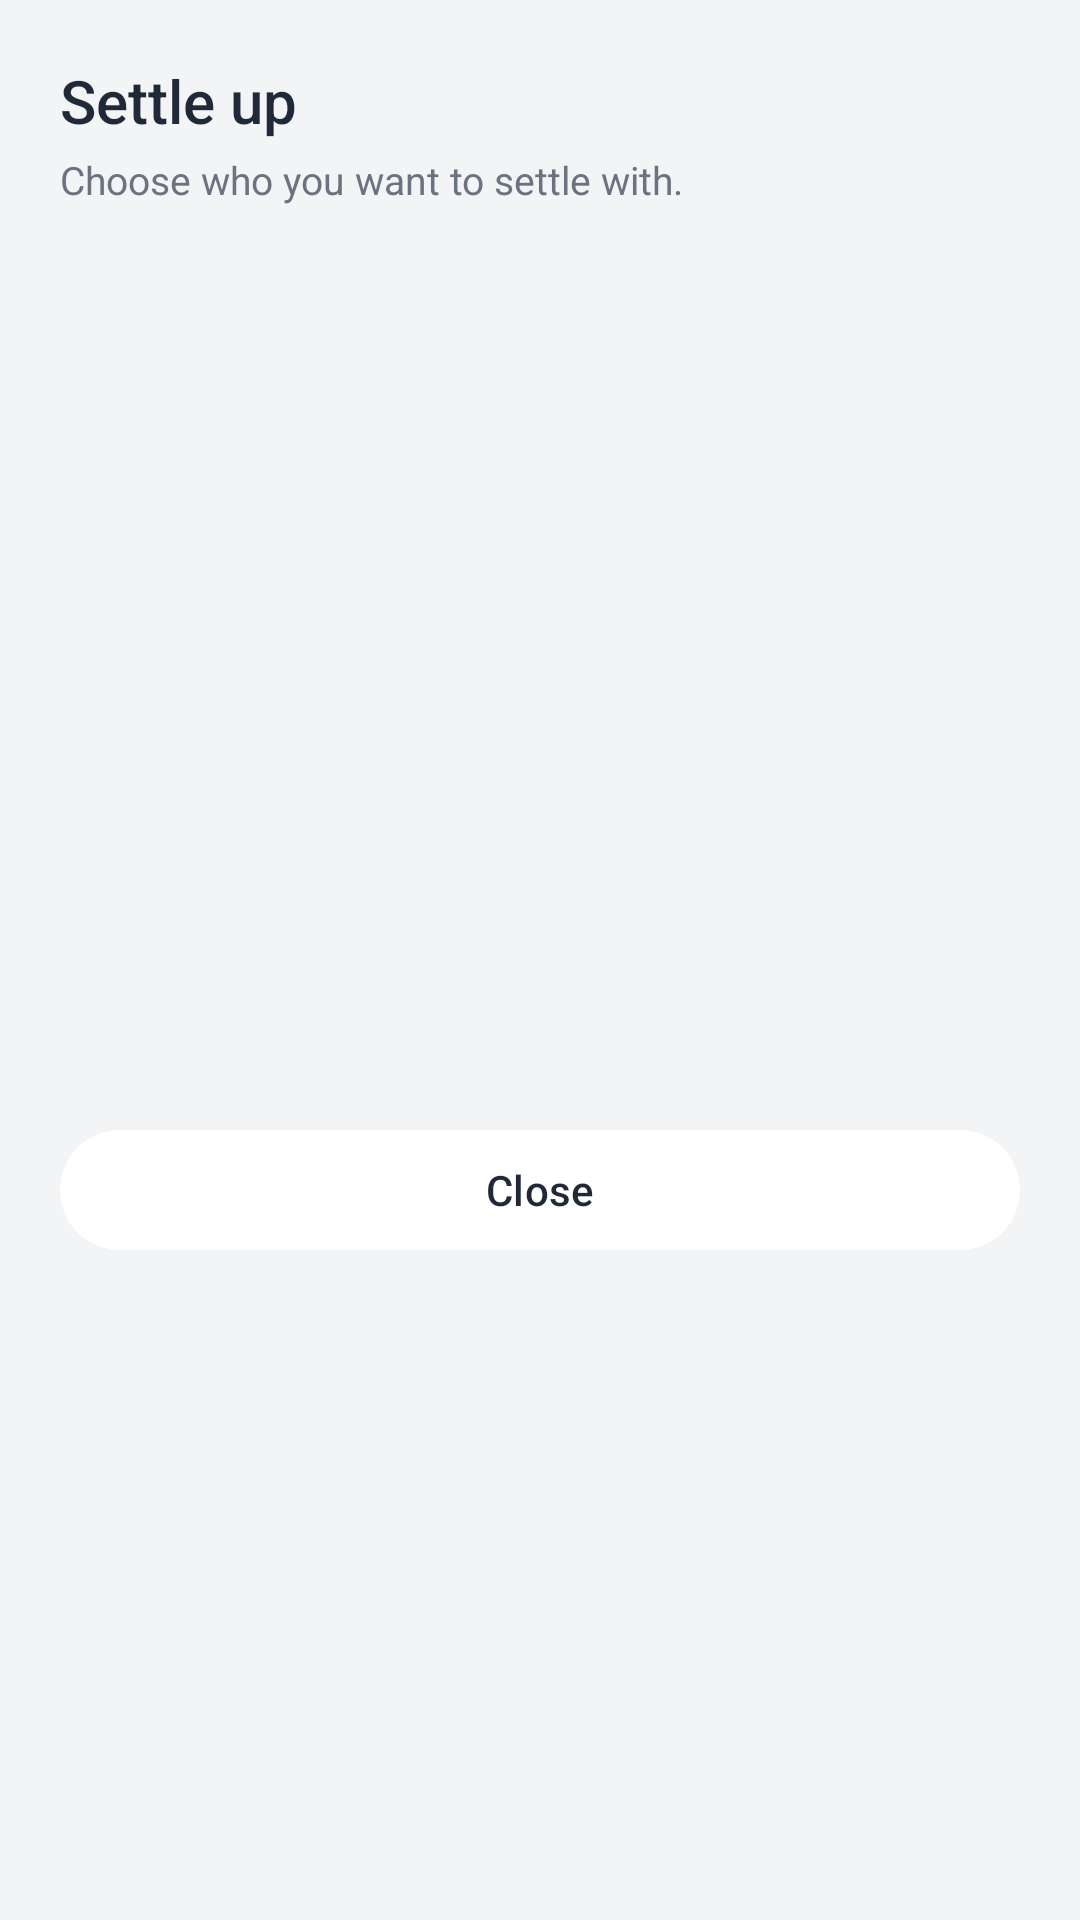

Here is an Android app screen rendered from its layout file. Give the layout XML and the strings, colors and styles it references.
<!-- AndroidManifest.xml: application theme SplitShare -->
<!-- res/layout/dialog_settle_group.xml -->
<?xml version="1.0" encoding="utf-8"?>
<LinearLayout xmlns:android="http://schemas.android.com/apk/res/android"
    xmlns:app="http://schemas.android.com/apk/res-auto"
    android:layout_width="match_parent"
    android:layout_height="wrap_content"
    android:orientation="vertical"
    android:padding="20dp">

    <TextView
        android:layout_width="wrap_content"
        android:layout_height="wrap_content"
        android:text="Settle up"
        android:textColor="@color/text_primary"
        android:textSize="20sp"
        android:fontFamily="sans-serif-medium" />

    <TextView
        android:layout_width="wrap_content"
        android:layout_height="wrap_content"
        android:layout_marginTop="4dp"
        android:text="Choose who you want to settle with."
        android:textColor="@color/text_secondary"
        android:textSize="13sp" />

    <ScrollView
        android:layout_width="match_parent"
        android:layout_height="280dp"
        android:layout_marginTop="12dp">

        <LinearLayout
            android:id="@+id/llSettleBalances"
            android:layout_width="match_parent"
            android:layout_height="wrap_content"
            android:orientation="vertical" />
    </ScrollView>

    <LinearLayout
        android:layout_width="match_parent"
        android:layout_height="wrap_content"
        android:layout_marginTop="12dp"
        android:orientation="horizontal">

        <com.google.android.material.button.MaterialButton
            android:id="@+id/btnCloseSettleDialog"
            android:layout_width="match_parent"
            android:layout_height="wrap_content"
            android:text="Close"
            android:textColor="@color/text_primary"
            app:backgroundTint="@color/surface" />
    </LinearLayout>
</LinearLayout>
<!-- resources referenced by this layout -->
<resources>
  <color name="surface">#FFFFFF</color>
  <color name="text_primary">#1F2937</color>
  <color name="text_secondary">#6B7280</color>
  <style name="SplitShare" parent="Base.Theme.SplitShare" />
  <style name="Base.Theme.SplitShare" parent="Theme.Material3.DayNight.NoActionBar">
          <item name="colorPrimary">@color/purple_primary</item>
          <item name="colorOnPrimary">@color/white</item>
          <item name="colorSecondary">@color/purple_medium</item>
          <item name="colorSurface">@color/surface</item>
          <item name="android:colorBackground">@color/background</item>
          <item name="android:windowBackground">@color/background</item>
          <item name="android:statusBarColor">@color/surface</item>
          <item name="android:windowLightStatusBar" tools:targetApi="23">true</item>
      </style>
  <color name="purple_primary">#7F77DD</color>
  <color name="white">#FFFFFFFF</color>
  <color name="purple_medium">#AFA9EC</color>
  <color name="background">#F3F4F6</color>
</resources>
